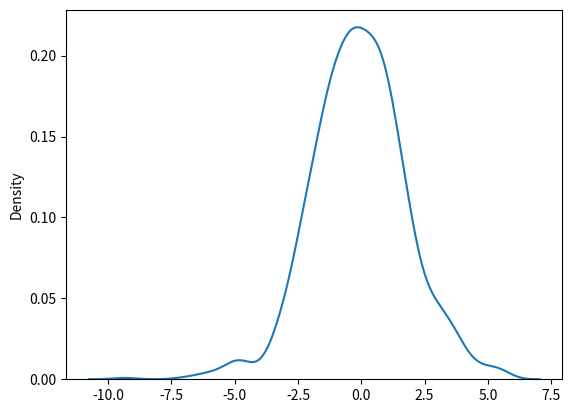

Generate this figure with matplotlib:
from numpy import random

x = random.logistic(loc=1, scale=2, size=(2, 3))
print(x)


#Logistic Distribution
from numpy import random
import matplotlib.pyplot as plt
import seaborn as sns

sns.distplot(random.logistic(size=1000), hist=False)
plt.show()


